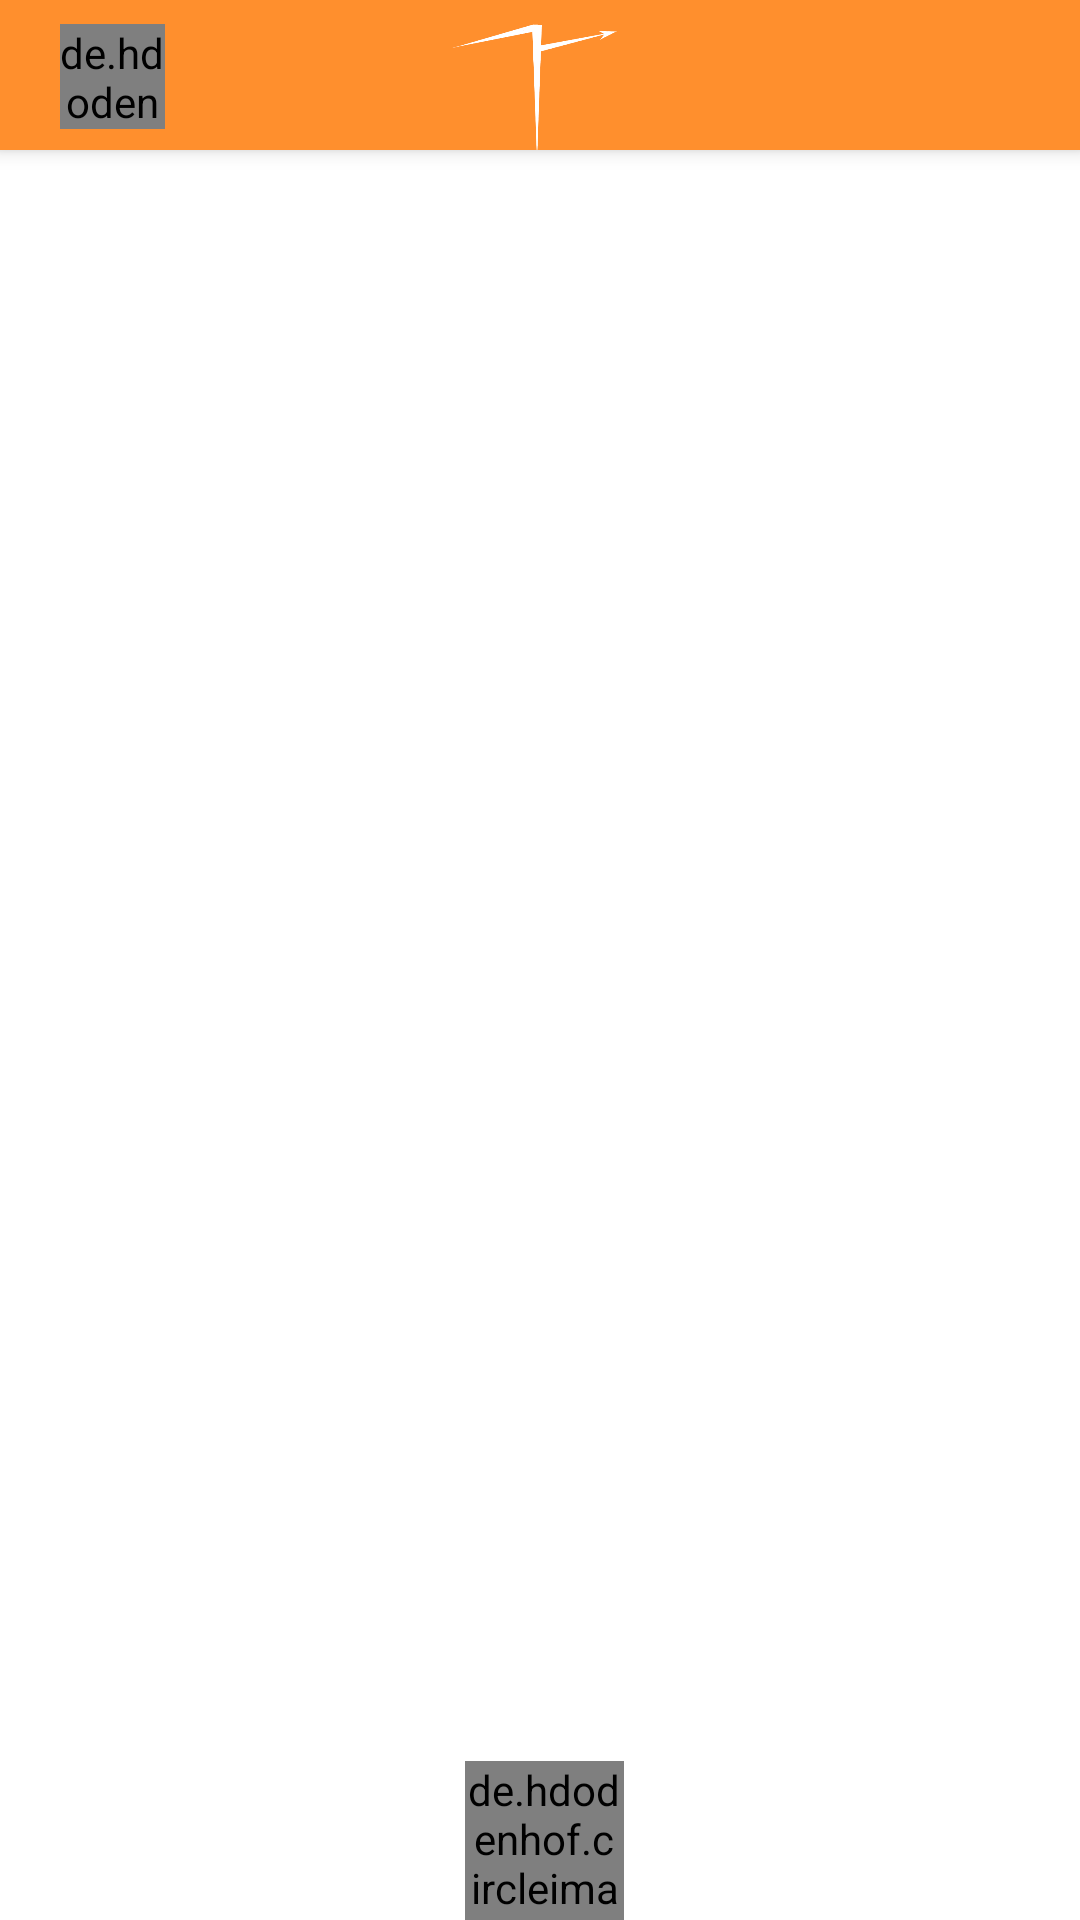

Layout XML and referenced resources for this Android screen:
<!-- AndroidManifest.xml: application theme Theme.Memeschain -->
<!-- res/layout/activity_homepage.xml -->
<?xml version="1.0" encoding="utf-8"?>
<androidx.constraintlayout.widget.ConstraintLayout xmlns:android="http://schemas.android.com/apk/res/android"
    xmlns:app="http://schemas.android.com/apk/res-auto"
    xmlns:tools="http://schemas.android.com/tools"
    android:layout_width="match_parent"
    android:layout_height="match_parent"
    android:background="@color/pink2"

    tools:context=".homepage">

    <include
        android:id="@+id/toolbar1"
        layout="@layout/toolbar"

        />

<RelativeLayout
    android:layout_width="wrap_content"
    android:layout_height="wrap_content">

    <androidx.recyclerview.widget.RecyclerView
        android:id="@+id/recycler1"
        android:layout_width="wrap_content"
        android:layout_height="588dp"
        android:layout_alignParentStart="true"
        android:layout_alignParentTop="true"
        android:layout_alignParentEnd="true"
        android:layout_alignParentBottom="true"
        android:layout_marginStart="2dp"
        android:layout_marginTop="52dp"
        android:layout_marginEnd="0dp"
        android:layout_marginBottom="-2dp"
        android:scrollbars="vertical"
        app:layout_constrainedHeight="true"
        app:layout_constraintBottom_toBottomOf="parent"
        app:layout_constraintEnd_toEndOf="parent"
        app:layout_constraintHorizontal_bias="0.0"
        app:layout_constraintStart_toStartOf="parent"
        app:layout_constraintTop_toTopOf="parent"
        app:layout_constraintVertical_bias="1.0" />

    <ProgressBar
        android:id="@+id/progressBar"
        style="?android:attr/progressBarStyle"
        android:layout_width="65dp"
        android:layout_height="117dp"
        android:layout_alignParentStart="true"
        android:layout_alignParentTop="true"
        android:layout_alignParentBottom="true"

        android:layout_centerInParent="true"
        android:layout_marginStart="150dp"
        android:layout_marginTop="299dp"
        android:layout_marginBottom="299dp"
        android:indeterminate="true"
        android:indeterminateTint="@color/pink3"
        android:indeterminateTintMode="src_atop"
        android:visibility="visible" />

    <de.hdodenhof.circleimageview.CircleImageView
        android:id="@+id/floatingActionButton"
        android:layout_width="53dp"
        android:layout_height="56dp"

        android:layout_alignParentStart="true"
        android:layout_alignParentEnd="true"
        android:layout_alignParentBottom="true"
        android:layout_centerHorizontal="true"
        android:layout_marginStart="155dp"
        android:layout_marginTop="584dp"
        android:layout_marginEnd="152dp"
        android:layout_marginBottom="3dp"
        android:src="@drawable/sorz" />
</RelativeLayout>


</androidx.constraintlayout.widget.ConstraintLayout>
<!-- res/layout/toolbar.xml (included above) -->
<?xml version="1.0" encoding="utf-8"?>
<androidx.appcompat.widget.Toolbar xmlns:android="http://schemas.android.com/apk/res/android"
    xmlns:app="http://schemas.android.com/apk/res-auto"
    xmlns:tools="http://schemas.android.com/tools"
    android:layout_width="match_parent"
    android:layout_height="50dp"
    android:background="@color/pink3"
    android:elevation="4dp"
    android:id="@+id/toolbar1"

    >
    <androidx.constraintlayout.widget.ConstraintLayout
        android:layout_width="match_parent"
        android:layout_height="wrap_content">

        <de.hdodenhof.circleimageview.CircleImageView
            android:id="@+id/toolphoto"
            android:layout_width="35dp"
            android:layout_height="35dp"
            android:layout_marginStart="4dp"
            android:layout_marginTop="8dp"
            android:src="@drawable/blank"
            app:layout_constraintStart_toStartOf="parent"
            app:layout_constraintTop_toTopOf="parent" />

        <ImageView
            android:id="@+id/toolphotojhj"
            android:layout_width="86dp"
            android:layout_height="56dp"
            android:src="@drawable/forlogo"


            app:layout_constraintBottom_toBottomOf="parent"
            app:layout_constraintEnd_toEndOf="parent"
            app:layout_constraintHorizontal_bias="0.465"
            app:layout_constraintStart_toStartOf="parent"
            app:layout_constraintTop_toTopOf="parent"
            app:layout_constraintVertical_bias="0.0" />


    </androidx.constraintlayout.widget.ConstraintLayout>

</androidx.appcompat.widget.Toolbar>
<!-- resources referenced by this layout -->
<resources>
  <color name="pink2">#FFFFFF</color>
      /*#FDD2FF*/
  <color name="pink3">#FF8F2D</color>
  /*#FF74A3/*
  <!-- drawable blank: png bitmap (drawable-v24, 12339 bytes) -->
  <!-- drawable forlogo: png bitmap (drawable-v24, 10779 bytes) -->
  <!-- drawable sorz: png bitmap (drawable-v24, 2804 bytes) -->
  <style name="Theme.Memeschain" parent="Theme.MaterialComponents.DayNight.NoActionBar">
          
          <item name="colorPrimary">@color/purple_500</item>
          <item name="colorPrimaryVariant">@color/pink3</item>
          <item name="colorOnPrimary">@color/white</item>
          
          <item name="colorSecondary">@color/teal_200</item>
          <item name="colorSecondaryVariant">@color/teal_700</item>
          <item name="colorOnSecondary">@color/black</item>
          <item name="android:windowDisablePreview">true</item>
          
          <item name="android:statusBarColor" tools:targetApi="l">?attr/colorPrimaryVariant</item>
          
      </style>
  <color name="purple_500">#FF6200EE</color>
  <color name="white">#FFFFFFFF</color>
  <color name="teal_200">#FF03DAC5</color>
  <color name="teal_700">#FF018786</color>
  <color name="black">#FF000000</color>
</resources>
